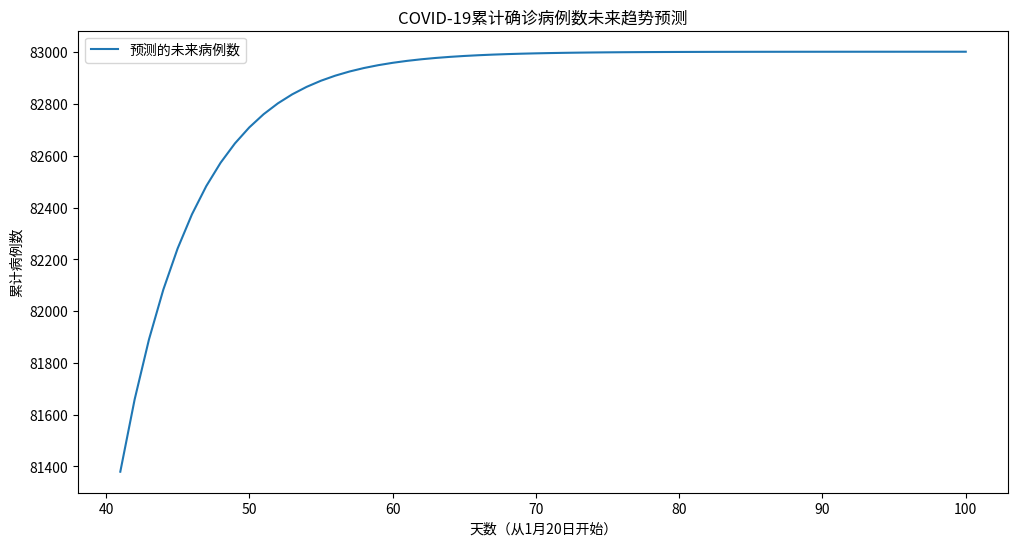

Python code for this plot:
import numpy as np
import matplotlib.pyplot as plt
from scipy.optimize import curve_fit

# 定义逻辑斯蒂函数
def logistic_function(x, L, k, x0):
    return L / (1 + np.exp(-k * (x - x0)))

# 假设这些是从拟合得到的参数值
L = 83002.43064644493  # 逻辑斯蒂函数的L值
k = 0.19218195094148813     # 逻辑斯蒂函数的k值
x0 = 20.628743576666185     # 逻辑斯蒂函数的x0值

# 假设的原始数据长度（比如1月20日到2月29日共41天）
current_length = 41

# 预测未来30天的病例数
future_days = 60
future_x = np.array(range(current_length, current_length + future_days))

# 使用逻辑斯蒂模型进行预测
future_cases = logistic_function(future_x, L, k, x0)

# 可视化预测结果
plt.figure(figsize=(12, 6))
plt.plot(future_x, future_cases, label='预测的未来病例数')
plt.xlabel('天数（从1月20日开始）')
plt.ylabel('累计病例数')
plt.title('COVID-19累计确诊病例数未来趋势预测')
plt.legend()
plt.show()
